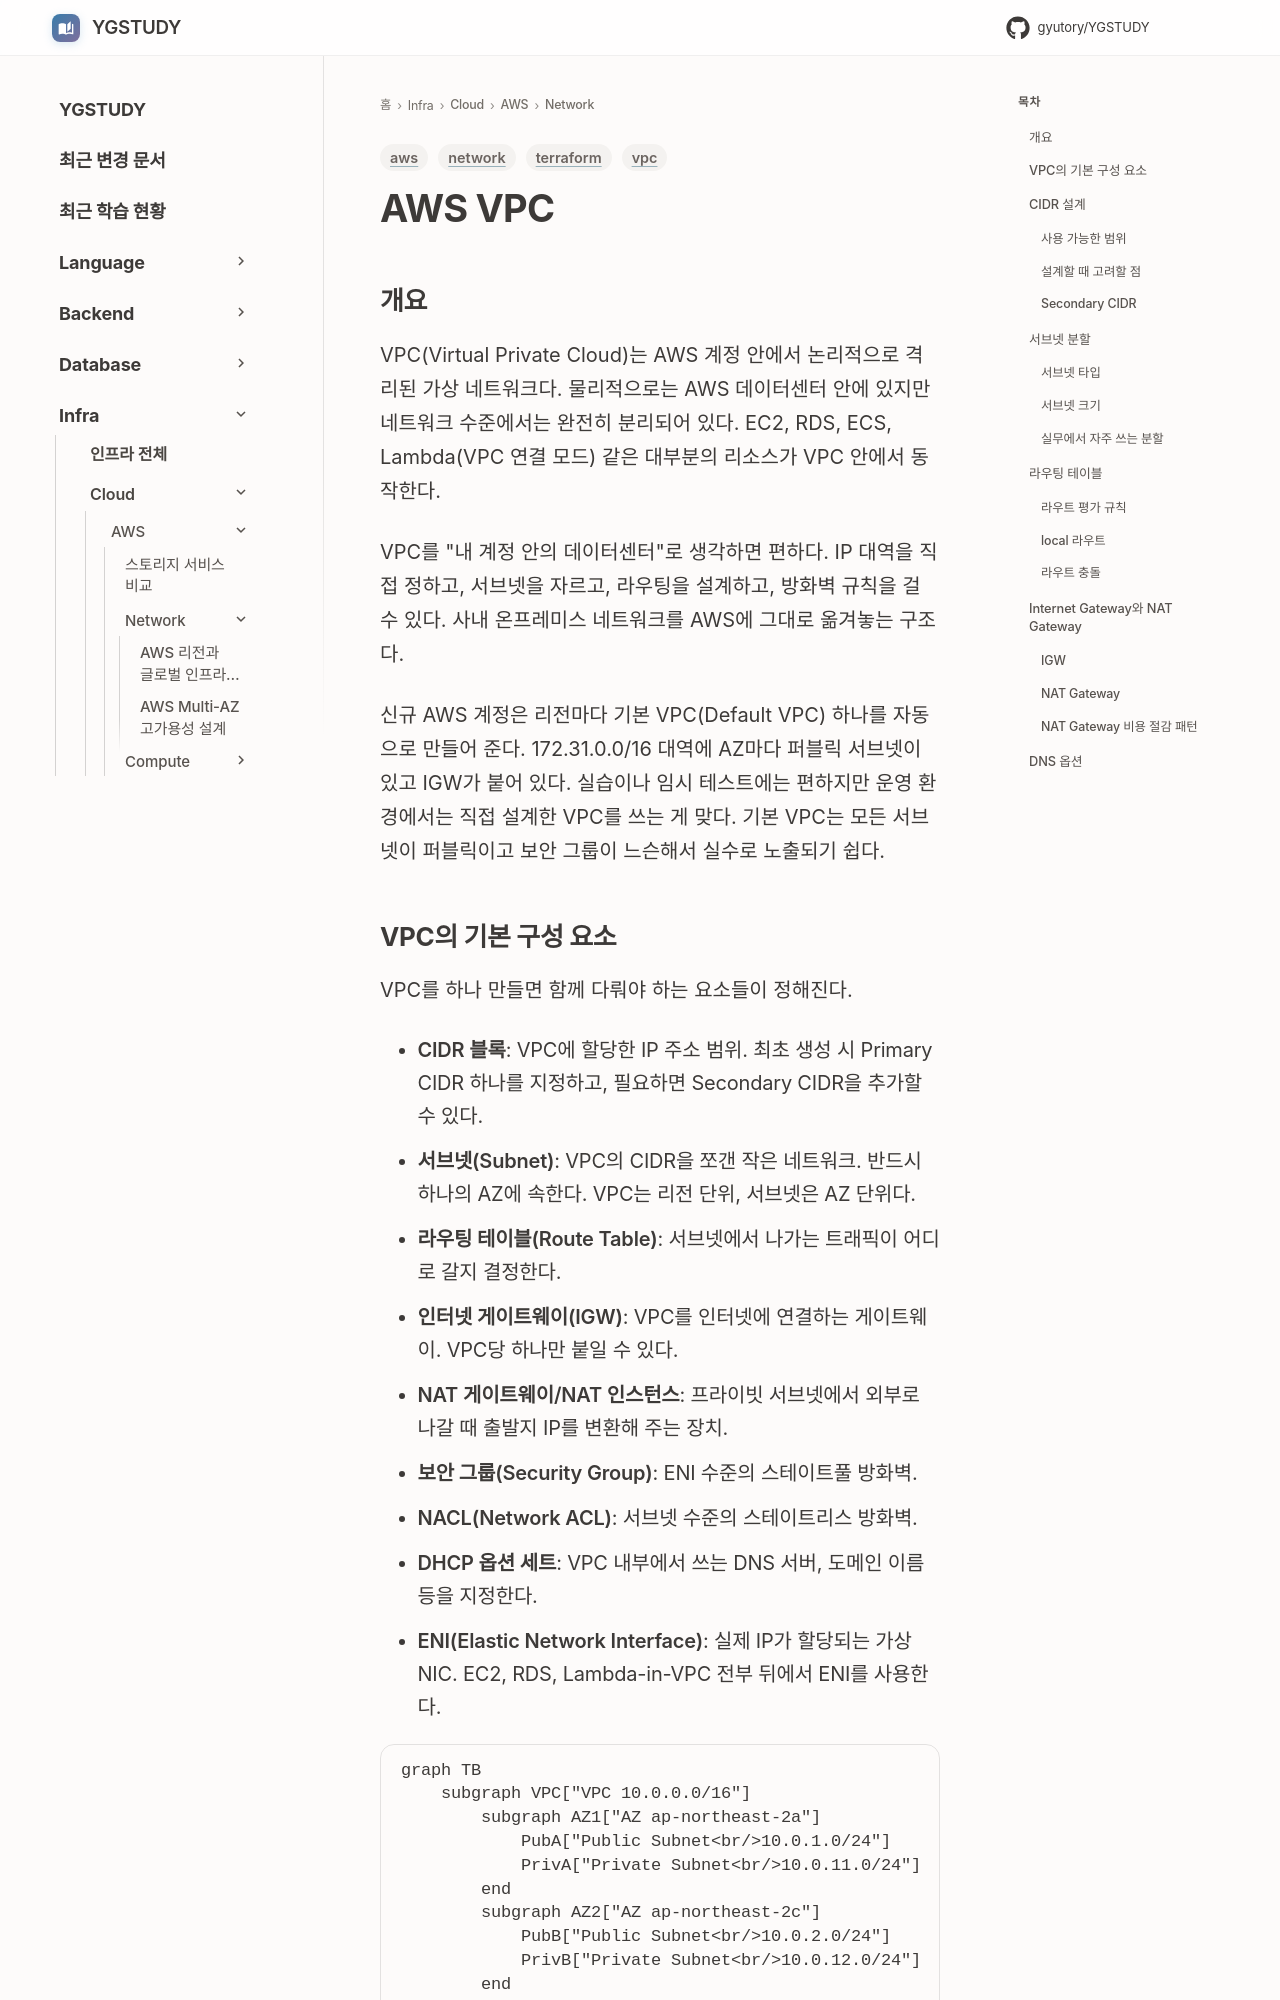

repository: GYUTORY/YGSTUDY · page: Cloud/AWS/Network/VPC/index.html · generator: mkdocs

---
title: AWS VPC
tags: [aws, vpc, network, terraform]
updated: 2026-05-06
---

# AWS VPC

## 개요

VPC(Virtual Private Cloud)는 AWS 계정 안에서 논리적으로 격리된 가상 네트워크다. 물리적으로는 AWS 데이터센터 안에 있지만 네트워크 수준에서는 완전히 분리되어 있다. EC2, RDS, ECS, Lambda(VPC 연결 모드) 같은 대부분의 리소스가 VPC 안에서 동작한다.

VPC를 "내 계정 안의 데이터센터"로 생각하면 편하다. IP 대역을 직접 정하고, 서브넷을 자르고, 라우팅을 설계하고, 방화벽 규칙을 걸 수 있다. 사내 온프레미스 네트워크를 AWS에 그대로 옮겨놓는 구조다.

신규 AWS 계정은 리전마다 기본 VPC(Default VPC) 하나를 자동으로 만들어 준다. 172.31.0.0/16 대역에 AZ마다 퍼블릭 서브넷이 있고 IGW가 붙어 있다. 실습이나 임시 테스트에는 편하지만 운영 환경에서는 직접 설계한 VPC를 쓰는 게 맞다. 기본 VPC는 모든 서브넷이 퍼블릭이고 보안 그룹이 느슨해서 실수로 노출되기 쉽다.
